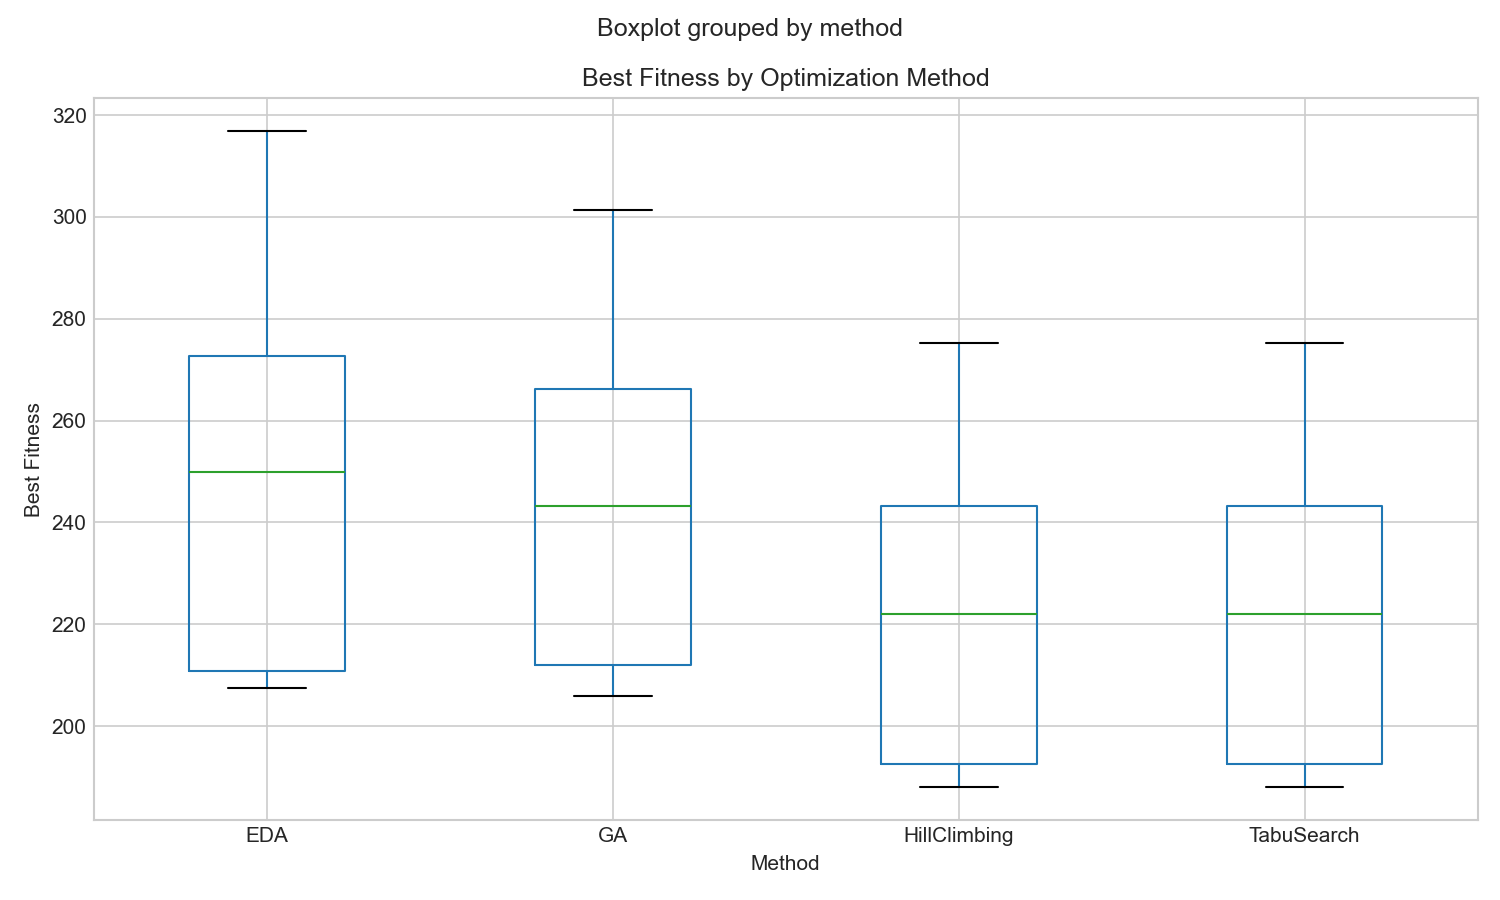

The table this chart was drawn from, first rows:
run, method, best_fitness, time_taken, final_gen
0, GA, 301.3, 0.4523, 30
0, EDA, 316.9, 0.1186, 30
0, HillClimbing, 275.3, 0.3021, 25
0, TabuSearch, 275.3, 0.01051, 30
1, GA, 205.8, 0.2434, 30
1, EDA, 207.4, 0.1421, 30
1, HillClimbing, 188, 0.1676, 26
1, TabuSearch, 188, 0.0, 30
2, GA, 266.2, 0.3878, 30
2, EDA, 272.7, 0.1292, 30
2, HillClimbing, 243.1, 0.2407, 25
2, TabuSearch, 243.1, 0.01601, 30
3, GA, 243.3, 0.3089, 30
3, EDA, 249.9, 0.1355, 30
3, HillClimbing, 222.1, 0.2233, 25
3, TabuSearch, 222.1, 0.0, 30
4, GA, 212, 0.2999, 30
4, EDA, 210.9, 0.1, 30
4, HillClimbing, 192.6, 0.1669, 28
4, TabuSearch, 192.6, 0.001005, 30
